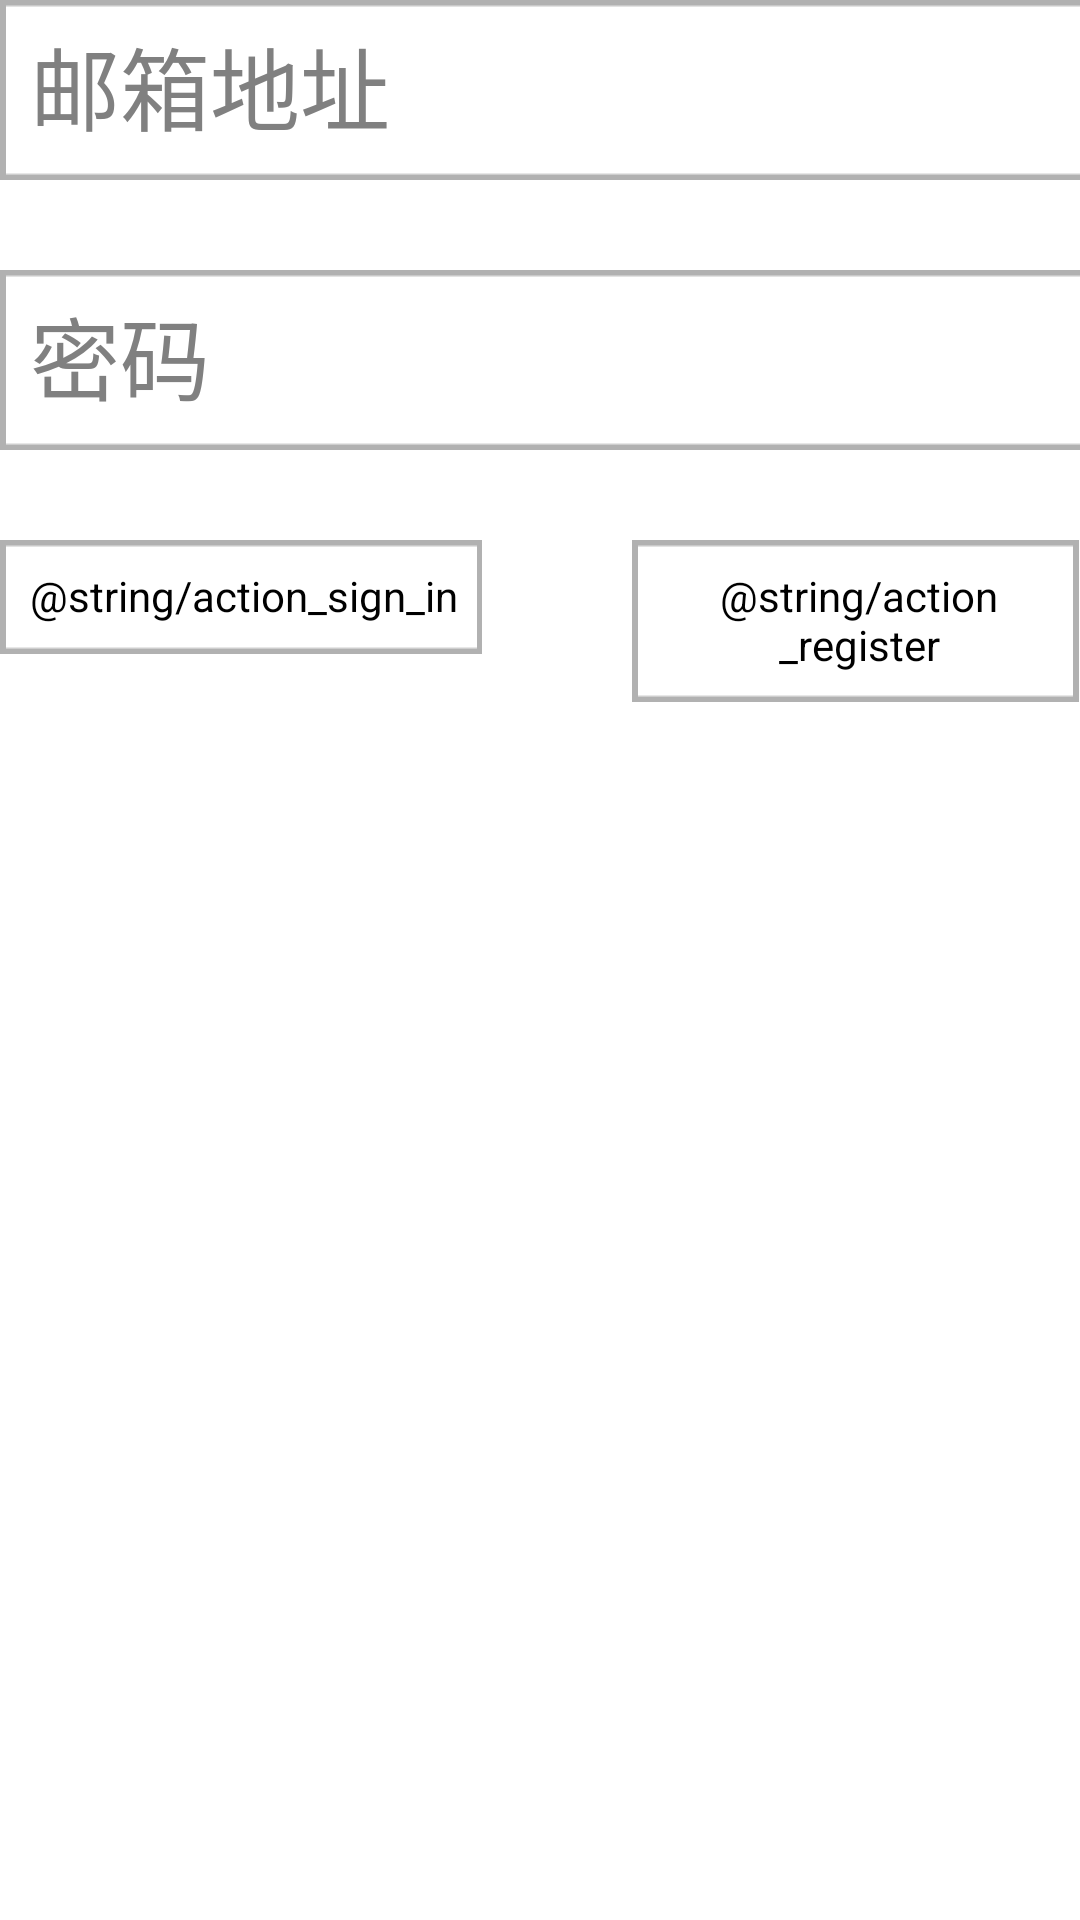

Layout XML and referenced resources for this Android screen:
<!-- AndroidManifest.xml: application theme AppTheme -->
<!-- res/layout/login_forms.xml -->
<?xml version="1.0" encoding="utf-8"?>
<LinearLayout xmlns:android="http://schemas.android.com/apk/res/android"
    android:id="@+id/login_forms"
    style="@style/UserInfoFormContainer">

    <EditText
        android:id="@+id/login_email"
        style="@style/UserInfoForm"
        android:hint="@string/prompt_email"
        android:inputType="textEmailAddress"/>

    <EditText
        android:id="@+id/password"
        style="@style/UserInfoForm2"
        android:hint="@string/prompt_password"
        android:inputType="textPassword"/>

    <LinearLayout
        android:orientation="horizontal"
        android:layout_marginTop="30dp"
        android:gravity="right"
        android:layout_height="wrap_content"
        android:layout_width="match_parent">

        <Button
            android:background="@drawable/login_form"
            android:layout_marginRight="50dp"
            android:layout_width="wrap_content"
            android:layout_height="wrap_content"
            android:text="@string/action_sign_in"
            android:onClick="login" />

        <Button
            android:background="@drawable/login_form"
            android:layout_width="wrap_content"
            android:layout_height="wrap_content"
            android:text="@string/action_register"
            android:onClick="register" />

    </LinearLayout>

</LinearLayout>
<!-- resources referenced by this layout -->
<resources>
  <string name="prompt_email">邮箱地址</string>
  <string name="prompt_password">密码</string>
  <style name="UserInfoForm">
          <item name="android:layout_width">400dp</item>
          <item name="android:layout_height">60dp</item>
          <item name="android:background">@drawable/login_form</item>
          <item name="android:maxLines">1</item>
          <item name="android:singleLine">true</item>
          <item name="android:textSize">30sp</item>
      </style>
  <style name="UserInfoForm2" parent="UserInfoForm">
          <item name="android:layout_marginTop">30dp</item>
      </style>
  <style name="UserInfoFormContainer">
          <item name="android:layout_centerInParent">true</item>
          <item name="android:layout_width">wrap_content</item>
          <item name="android:layout_height">wrap_content</item>
          <item name="android:layout_gravity">center</item>
          <item name="android:orientation">vertical</item>
      </style>
  <style name="AppTheme" parent="AppBaseTheme">
          
      </style>
  <style name="AppBaseTheme" parent="android:Theme.Light">
          
      </style>
</resources>
